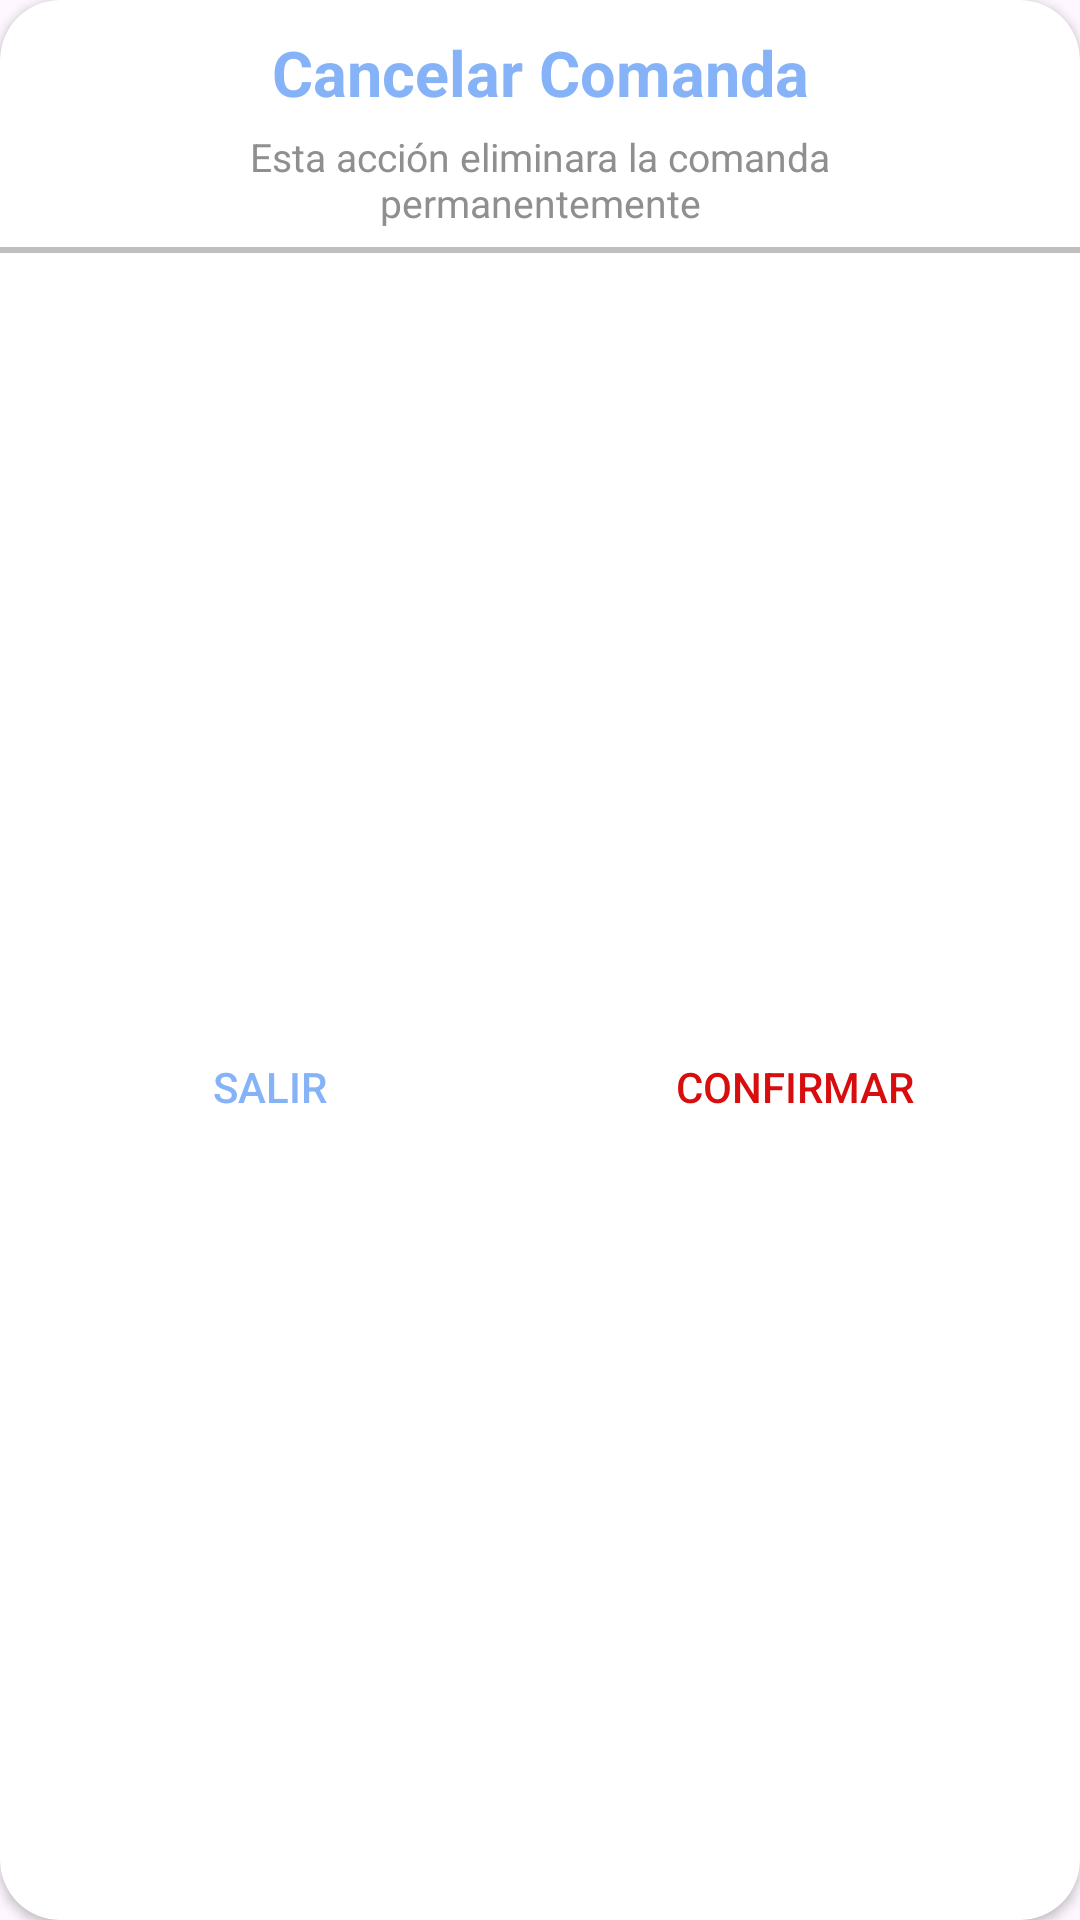

Produce the Android XML layout that renders to this screen, including the resource entries it uses.
<!-- AndroidManifest.xml: application theme Theme.EasyOrder2 -->
<!-- res/layout/custom_cancel_alert.xml -->
<?xml version="1.0" encoding="utf-8"?>
<androidx.cardview.widget.CardView xmlns:android="http://schemas.android.com/apk/res/android"
    xmlns:app="http://schemas.android.com/apk/res-auto"
    android:layout_width="350dp"
    android:layout_height="150dp"
    android:backgroundTint="@color/white"
    android:padding="20dp"
    app:cardCornerRadius="20dp">


    <androidx.constraintlayout.widget.ConstraintLayout
        android:layout_width="match_parent"
        android:layout_height="match_parent">

        <LinearLayout
            android:id="@+id/linearLayout10"
            android:layout_width="match_parent"
            android:layout_height="wrap_content"
            android:layout_marginVertical="10dp"
            android:gravity="center_horizontal"
            android:orientation="vertical"
            android:textAlignment="center"
            app:layout_constraintEnd_toEndOf="parent"
            app:layout_constraintStart_toStartOf="parent"
            app:layout_constraintTop_toTopOf="parent">

            <TextView
                android:layout_width="match_parent"
                android:layout_height="wrap_content"
                android:layout_marginBottom="5dp"
                android:text="Cancelar Comanda"
                android:textAlignment="center"
                android:textColor="@color/lavender"
                android:textSize="21sp"
                android:textStyle="bold" />

            <TextView
                android:layout_width="250dp"
                android:layout_height="wrap_content"
                android:text="Esta acción eliminara la comanda permanentemente"
                android:textAlignment="center"
                android:textColor="#8F8F8F"
                android:textSize="13dp" />

        </LinearLayout>

        <View

            android:id="@+id/view5"
            android:layout_width="wrap_content"
            android:layout_height="2dp"
            android:layout_gravity="center"
            android:layout_marginTop="6dp"
            android:alpha="0.3"
            android:background="#2B2B2B"
            app:layout_constraintEnd_toEndOf="parent"
            app:layout_constraintStart_toStartOf="parent"
            app:layout_constraintTop_toBottomOf="@+id/linearLayout10" />

        <LinearLayout
            android:layout_width="match_parent"
            android:layout_height="wrap_content"
            android:gravity="center"
            android:orientation="horizontal"
            android:padding="5dp"
            app:layout_constraintBottom_toBottomOf="parent"
            app:layout_constraintEnd_toEndOf="parent"
            app:layout_constraintStart_toStartOf="parent"
            app:layout_constraintTop_toBottomOf="@+id/view5">


            <androidx.appcompat.widget.AppCompatButton
                android:id="@+id/btnSalir"
                android:layout_width="170dp"
                android:layout_height="match_parent"
                android:background="@color/white"
                android:outlineProvider="none"
                android:text="Salir"
                android:textColor="@color/lavender" />


            <androidx.appcompat.widget.AppCompatButton
                android:id="@+id/btnConfirmar"
                android:layout_width="match_parent"
                android:layout_height="match_parent"
                android:background="@color/white"
                android:outlineProvider="none"
                android:text="Confirmar"
                android:textColor="#D80D0D" />


        </LinearLayout>


    </androidx.constraintlayout.widget.ConstraintLayout>

</androidx.cardview.widget.CardView>
<!-- resources referenced by this layout -->
<resources>
  <color name="lavender">#86B3F7</color>
  <color name="white">#FFFFFFFF</color>
  <style name="Theme.EasyOrder2" parent="Base.Theme.EasyOrder2" />
  <style name="Base.Theme.EasyOrder2" parent="Theme.Material3.DayNight.NoActionBar">
          <item name="colorPrimary">@color/lavender</item>
          <item name="colorPrimaryVariant">@color/lavender</item>
          <item name="colorOnPrimary">@color/white</item>
          
          <item name="colorSecondary">@color/teal_200</item>
          <item name="colorSecondaryVariant">@color/teal_700</item>
          <item name="colorOnSecondary">@color/black</item>
          
          <item name="android:statusBarColor">?attr/colorPrimaryVariant</item>
      </style>
  <color name="teal_200">#0396DA</color>
  <color name="teal_700">#016187</color>
  <color name="black">#FF000000</color>
</resources>
